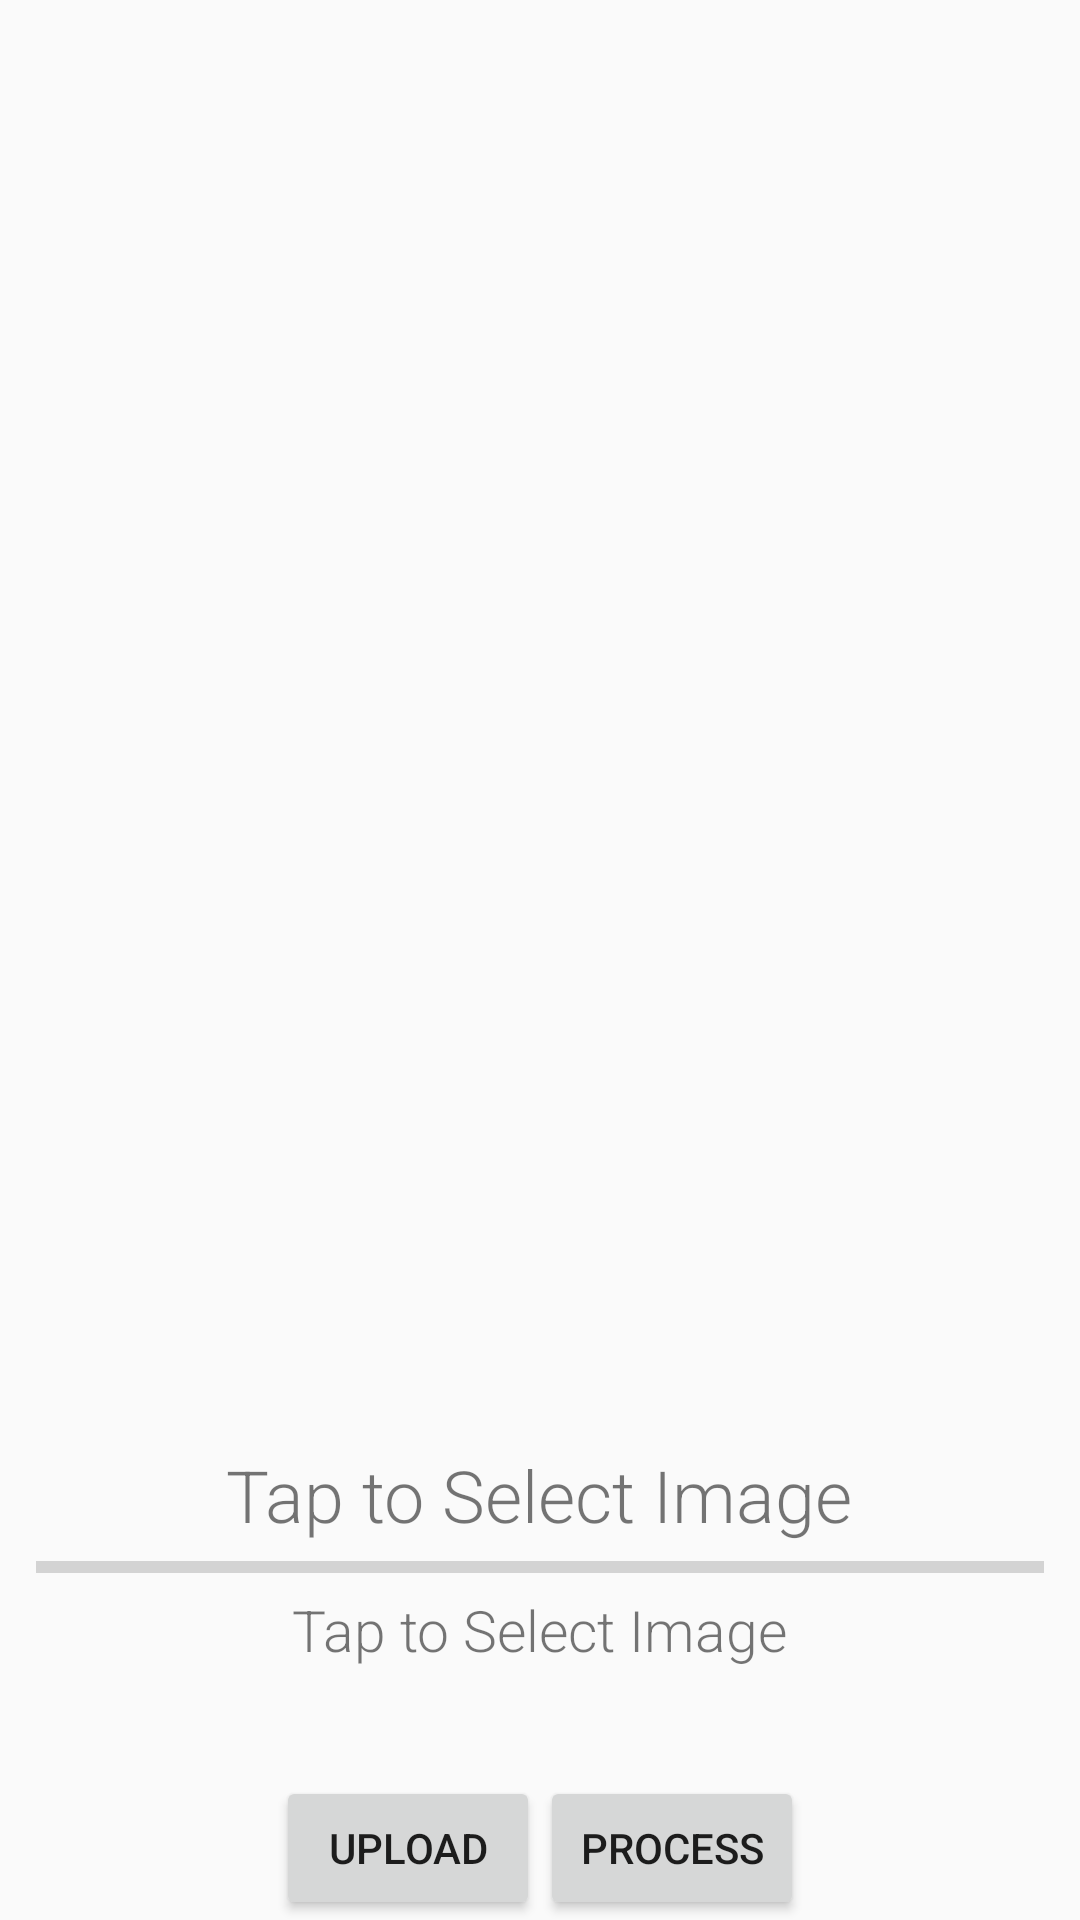

Android layout source for this screen:
<!-- AndroidManifest.xml: application theme AppTheme -->
<!-- res/layout/activity_main.xml -->
<?xml version="1.0" encoding="utf-8"?>
<androidx.constraintlayout.widget.ConstraintLayout xmlns:android="http://schemas.android.com/apk/res/android"
    xmlns:app="http://schemas.android.com/apk/res-auto"
    xmlns:tools="http://schemas.android.com/tools"
    android:id="@+id/layout_root"
    android:layout_width="match_parent"
    android:layout_height="match_parent"
    tools:context=".MainActivity">

    <LinearLayout
        android:id="@+id/linearLayout"
        android:layout_width="0dp"
        android:layout_height="wrap_content"
        android:orientation="vertical"
        android:padding="12dp"
        app:layout_constraintBottom_toBottomOf="parent"
        app:layout_constraintEnd_toEndOf="parent"
        app:layout_constraintStart_toStartOf="parent"
        app:layout_constraintTop_toTopOf="parent">

        <ImageView
            android:id="@+id/image_view"
            android:layout_width="match_parent"
            android:layout_height="350dp"
            android:layout_margin="24dp"
            app:srcCompat="@drawable/ic_launcher_background" />

        <TextView
            android:id="@+id/textView"
            android:layout_width="wrap_content"
            android:layout_height="wrap_content"
            android:layout_gravity="center_horizontal"
            android:fontFamily="sans-serif-light"
            android:text="Tap to Select Image"
            android:textSize="24sp" />

        <ProgressBar
            android:id="@+id/progress_bar"
            style="@style/Widget.AppCompat.ProgressBar.Horizontal"
            android:layout_width="match_parent"
            android:layout_height="wrap_content"
            android:max="100"
            tools:progress="40" />
        <TextView
            android:id="@+id/tvmessage"
            android:layout_width="wrap_content"
            android:layout_height="wrap_content"
            android:layout_gravity="center_horizontal"
            android:fontFamily="sans-serif-light"
            android:text="Tap to Select Image"
            android:textSize="19sp" />

    </LinearLayout>

    <LinearLayout
        android:layout_width="match_parent"
        android:layout_height="wrap_content"
        android:orientation="horizontal"
        android:gravity="center_horizontal"
        app:layout_constraintBottom_toBottomOf="parent"
        app:layout_constraintEnd_toEndOf="parent"
        app:layout_constraintStart_toStartOf="parent">
    <Button
        android:id="@+id/button_upload"
        android:layout_width="wrap_content"
        android:layout_height="wrap_content"
        android:text="Upload"
       />
        <Button
            android:id="@+id/button_process"
            android:layout_width="wrap_content"
            android:layout_height="wrap_content"
            android:text="Process"
            />
    </LinearLayout>
</androidx.constraintlayout.widget.ConstraintLayout>
<!-- resources referenced by this layout -->
<resources>
  <style name="AppTheme" parent="Theme.AppCompat.Light.DarkActionBar">
          
          <item name="colorPrimary">@color/colorPrimary</item>
          <item name="colorPrimaryDark">@color/colorPrimaryDark</item>
          <item name="colorAccent">@color/colorAccent</item>
      </style>
  <color name="colorPrimary">#0B4CAE</color>
  <color name="colorPrimaryDark">#04357E</color>
  <color name="colorAccent">#DA0303</color>
</resources>
